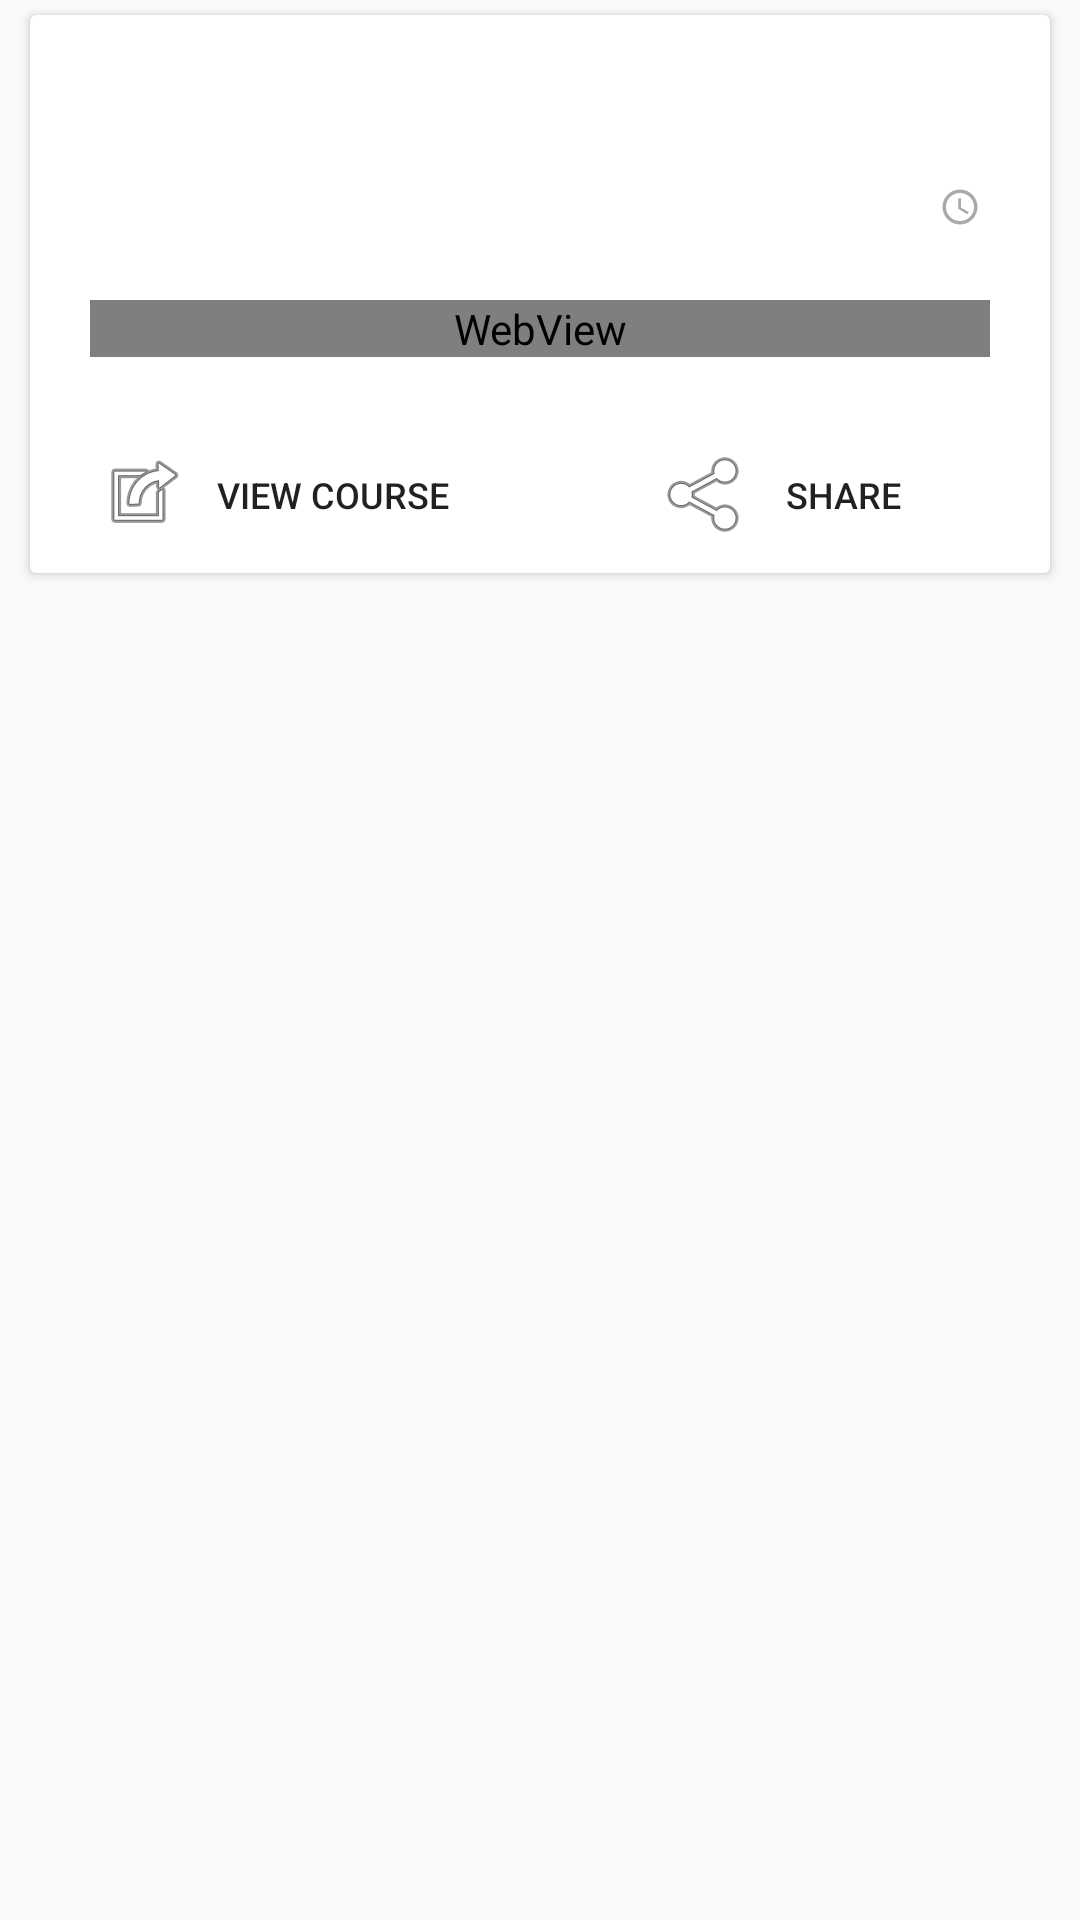

Reconstruct the res/layout file that produces this screen, plus the resources it refers to.
<!-- AndroidManifest.xml: application theme AppTheme -->
<!-- res/layout/layout_schedule.xml -->
<?xml version="1.0" encoding="utf-8"?>
<LinearLayout xmlns:android="http://schemas.android.com/apk/res/android"
    xmlns:app="http://schemas.android.com/apk/res-auto"
    android:layout_width="match_parent"
    android:layout_height="wrap_content"
    android:orientation="vertical">

    <android.support.v7.widget.CardView
        android:layout_width="match_parent"
        android:layout_height="wrap_content"
        android:layout_marginBottom="2dp"
        android:layout_marginLeft="10dp"
        android:layout_marginRight="10dp"
        android:layout_marginTop="5dp"
        app:cardCornerRadius="2dp">

        <LinearLayout
            android:layout_width="match_parent"
            android:layout_height="wrap_content"
            android:orientation="vertical">

            <RelativeLayout
                android:id="@+id/main_layout_content_card"
                android:layout_width="match_parent"
                android:layout_height="wrap_content">

                <LinearLayout
                    android:id="@+id/title_card"
                    android:layout_width="match_parent"
                    android:layout_height="wrap_content"
                    android:background="?android:selectableItemBackground"
                    android:clickable="true"
                    android:orientation="vertical"
                    android:paddingBottom="10dp"
                    android:paddingLeft="20dp"
                    android:paddingRight="20dp"
                    android:paddingTop="20dp">

                    <TextView
                        android:id="@+id/title_schedule"
                        android:layout_width="wrap_content"
                        android:layout_height="wrap_content"
                        android:paddingBottom="6dp"
                        android:textSize="22sp" />

                    <RelativeLayout
                        android:id="@+id/header_schedule"
                        android:layout_width="match_parent"
                        android:layout_height="wrap_content"
                        android:layout_below="@+id/title_card"
                        android:orientation="horizontal">

                        <TextView
                            android:id="@+id/subtitle_schedule"
                            android:layout_width="wrap_content"
                            android:layout_height="wrap_content"
                            android:layout_alignParentLeft="true"
                            android:layout_marginRight="15dp"
                            android:layout_toLeftOf="@+id/time_schedule"
                            android:ellipsize="end"
                            android:maxLines="2"
                            android:textColor="@android:color/darker_gray"
                            android:textSize="13sp" />

                        <TextView
                            android:id="@+id/time_schedule"
                            android:layout_width="wrap_content"
                            android:layout_height="wrap_content"
                            android:layout_alignParentRight="true"
                            android:layout_marginBottom="2dp"
                            android:drawableLeft="@drawable/ic_access_time_black_24dp"
                            android:drawablePadding="3dip"
                            android:textColor="@android:color/darker_gray"
                            android:textSize="13sp" />

                    </RelativeLayout>

                </LinearLayout>

                <LinearLayout
                    android:layout_width="match_parent"
                    android:layout_height="wrap_content"
                    android:layout_below="@+id/title_card"
                    android:layout_marginTop="10dp"
                    android:orientation="vertical"
                    android:paddingBottom="20dp"
                    android:paddingLeft="20dp"
                    android:paddingRight="20dp">

                    <WebView
                        android:id="@+id/description_schedule"
                        android:layout_width="match_parent"
                        android:layout_height="wrap_content"
                        android:scrollbars="none" />

                </LinearLayout>

            </RelativeLayout>

            <LinearLayout
                android:layout_width="match_parent"
                android:layout_height="wrap_content"
                android:layout_below="@+id/main_layout_content_card"
                android:gravity="center"
                android:orientation="horizontal"
                android:weightSum="12">

                <Button
                    android:id="@+id/button_view_course_in_schedule"
                    style="@style/Widget.AppCompat.Button.Borderless"
                    android:layout_width="0dp"
                    android:layout_height="wrap_content"
                    android:layout_weight="6"
                    android:drawableLeft="@android:drawable/ic_menu_set_as"
                    android:paddingLeft="22dip"
                    android:paddingRight="22dip"
                    android:text="View Course"
                    android:textSize="12sp" />

                <Button
                    android:id="@+id/button_share_schedule"
                    style="@style/Widget.AppCompat.Button.Borderless"
                    android:layout_width="0dp"
                    android:layout_height="wrap_content"
                    android:layout_weight="6"
                    android:drawableLeft="@android:drawable/ic_menu_share"
                    android:paddingLeft="40dip"
                    android:paddingRight="40dip"
                    android:text="Share"
                    android:textSize="12sp" />

            </LinearLayout>

        </LinearLayout>

    </android.support.v7.widget.CardView>

</LinearLayout>
<!-- resources referenced by this layout -->
<resources>
  <!-- drawable ic_access_time_black_24dp (drawable) -->
  <vector xmlns:android="http://schemas.android.com/apk/res/android"
      android:width="14dp"
      android:height="14dp"
      android:alpha="1"
      android:viewportHeight="24.0"
      android:viewportWidth="24.0">
      <path
          android:fillColor="#FFAAAAAA"
          android:pathData="M11.99,2C6.47,2 2,6.48 2,12s4.47,10 9.99,10C17.52,22 22,17.52 22,12S17.52,2 11.99,2zM12,20c-4.42,0 -8,-3.58 -8,-8s3.58,-8 8,-8 8,3.58 8,8 -3.58,8 -8,8zM12.5,7H11v6l5.25,3.15 0.75,-1.23 -4.5,-2.67z" />
  </vector>
  <style name="AppTheme" parent="Theme.AppCompat.Light.NoActionBar">
          
          <item name="colorPrimary">@color/color_primary</item>
          <item name="colorPrimaryDark">@color/color_primary_dark</item>
          <item name="colorAccent">@color/color_accent</item>
          <item name="android:lineSpacingExtra">4dp</item>
          <item name="android:textViewStyle">@style/AppTheme.TextView</item>
          <item name="android:actionBarStyle">@style/AppTheme.ActionBar</item>
      </style>
  <color name="color_primary">#fb8c00</color>
  <color name="color_primary_dark">#f57c00</color>
  <color name="color_accent">#F44336</color>
  <style name="AppTheme.TextView" parent="android:Widget.TextView">
          <item name="android:textColor">#222222</item>
      </style>
  <style name="AppTheme.ActionBar" parent="Theme.AppCompat.Light.DarkActionBar">
          <item name="android:textColorPrimary">@android:color/white</item>
          <item name="android:textColorSecondary">@android:color/white</item>
          <item name="android:textColor">#222222</item>
      </style>
</resources>
